Run: headless pygame with SDL's dummy video driver; simulated clock (each Clock.tick advances the game by its frame time, no real sleeping); random seed 0; keys injected as events and as key.get_pressed() state; no mouse input.
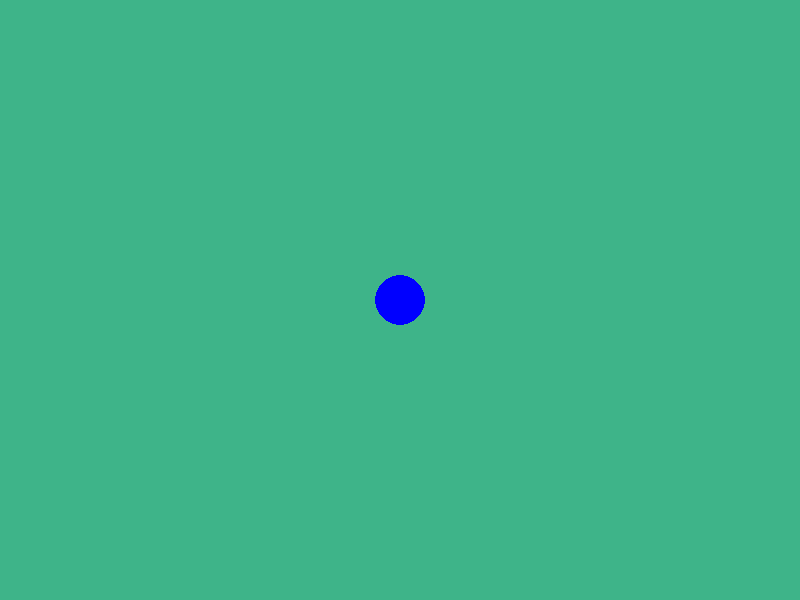
Frame 1 of 4 · flips 1–60 · no input
Frame 2 of 4 · flips 61–180 · tapped SPACE, RETURN · held RIGHT (→), D · screen unchanged from frame 1, image omitted
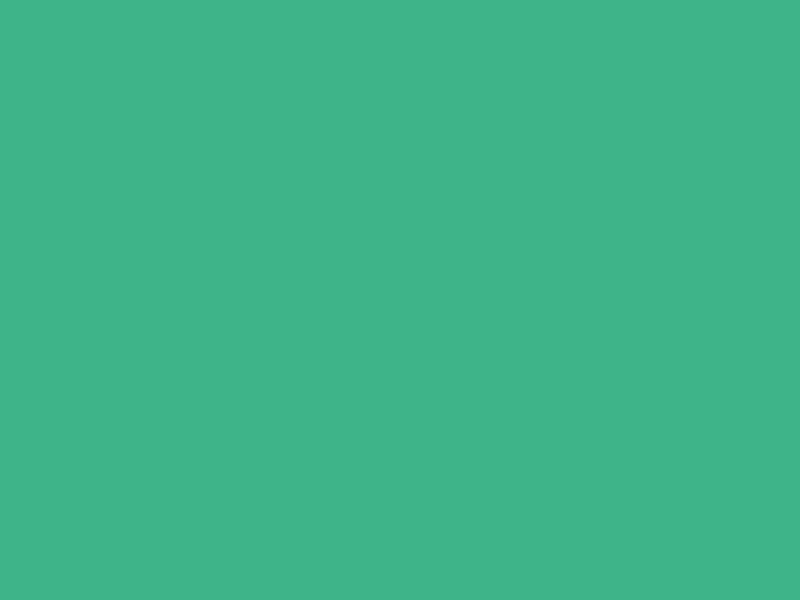
Frame 3 of 4 · flips 181–300 · held DOWN (↓), S
Frame 4 of 4 · flips 301–420 · held LEFT (←), A, UP (↑), W · screen unchanged from frame 3, image omitted

The pygame program that drew these frames:

# GitHub:
# https://github.com/sstankevych999/ekids226/blob/main/MyGame/my_game.py
#
import pygame

pygame.init()

SCREEN_WIDHT = 800
SCREEN_HEIGTH = 600

YELLOW = (255, 255, 0)
GREEN = (0, 255, 0)
BLUE = (0, 0, 255)
WHITE = (255, 255, 255)
LIGHT_YELLOW = (255, 255, 204)
MINT = (62, 180, 137)
BROWN = (150, 75, 0)

GAME_WIN = pygame.display.set_mode((SCREEN_WIDHT, SCREEN_HEIGTH))
pygame.display.set_caption("eKids Game")
done = False
FPS = 60
clock = pygame.time.Clock()

cord_x = 400
cord_y = 300
speed_x = 0
speed_y = 0

while not done:
    clock.tick(FPS)
    pygame.display.update()
    for event in pygame.event.get():
        if event.type == pygame.QUIT:
            done = True

        elif event.type == pygame.KEYDOWN:
            if event.key == pygame.K_LEFT:
                speed_x = -5
            if event.key == pygame.K_RIGHT:
                speed_x = 5
            if event.key == pygame.K_UP:
                speed_y = -3
            if event.key == pygame.K_DOWN:
                speed_y = 3

        elif event.type == pygame.KEYUP:
            speed_x = 0
            speed_y = 0

    cord_x = cord_x + speed_x
    cord_y = cord_y + speed_y

    GAME_WIN.fill(MINT)
    pygame.draw.circle(GAME_WIN, BLUE, (cord_x, cord_y), 25, 0)

# -------------------- Homework --------------------
# to finish suporting object movement with arrow keys
# завершити підтримку руку обєкту кнопками напрямків /стрілочками
